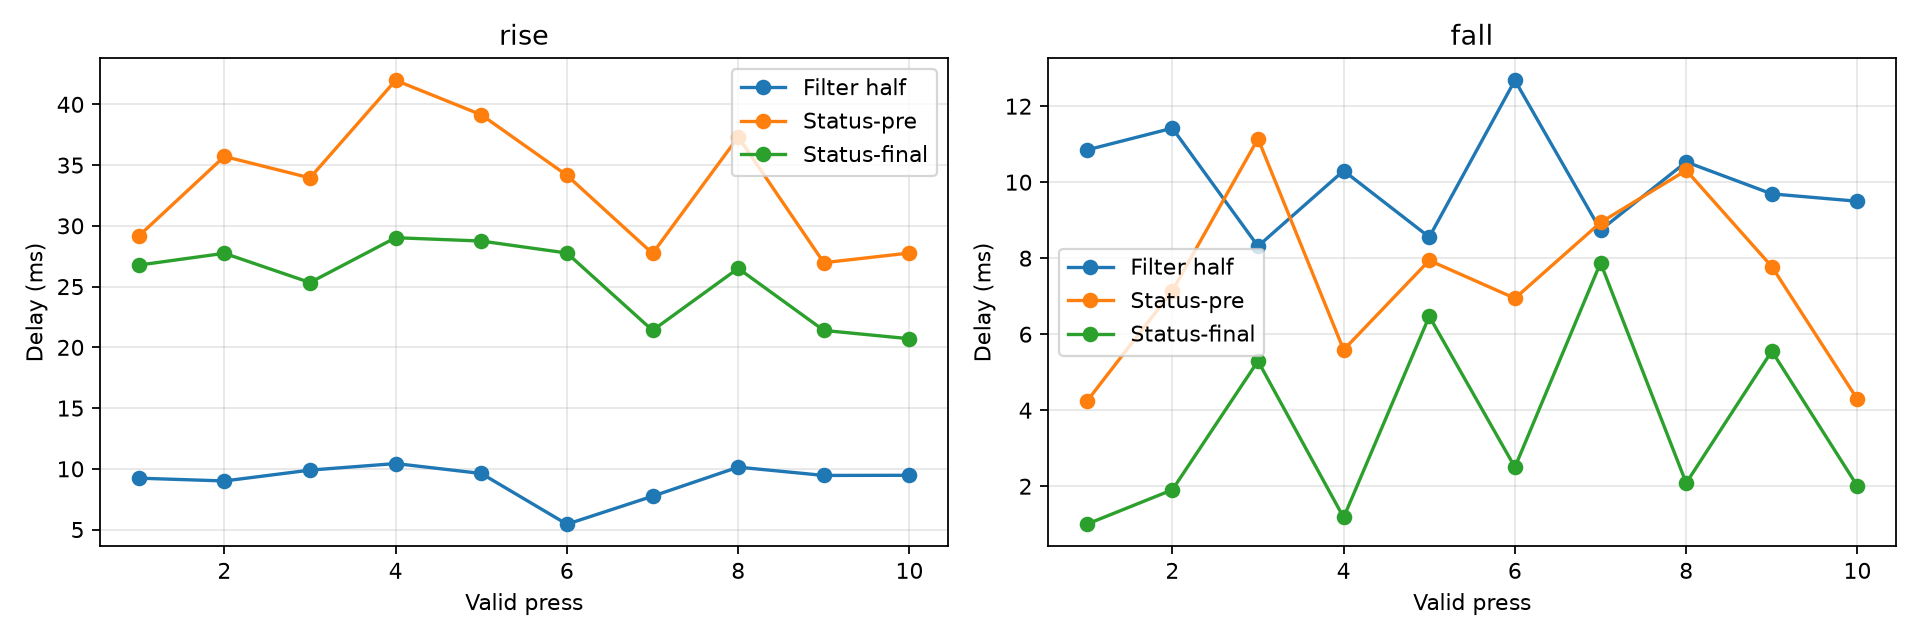

Data behind this chart, as committed beside it:
metric, n, median_ms, mean_ms, std_ms, min_ms, max_ms
rise_filter_half_delay_ms, 10, 9.463, 9.044, 1.462, 5.444, 10.44
rise_status_minus_pre_ms, 10, 34.05, 33.39, 5.285, 26.97, 41.98
rise_status_minus_post_ms, 10, 26.63, 25.54, 3.205, 20.71, 29.02
fall_filter_half_delay_ms, 10, 9.997, 10.06, 1.379, 8.315, 12.68
fall_status_minus_pre_ms, 10, 7.46, 7.431, 2.323, 4.231, 11.14
fall_status_minus_post_ms, 10, 2.292, 3.586, 2.468, 1.0, 7.879
